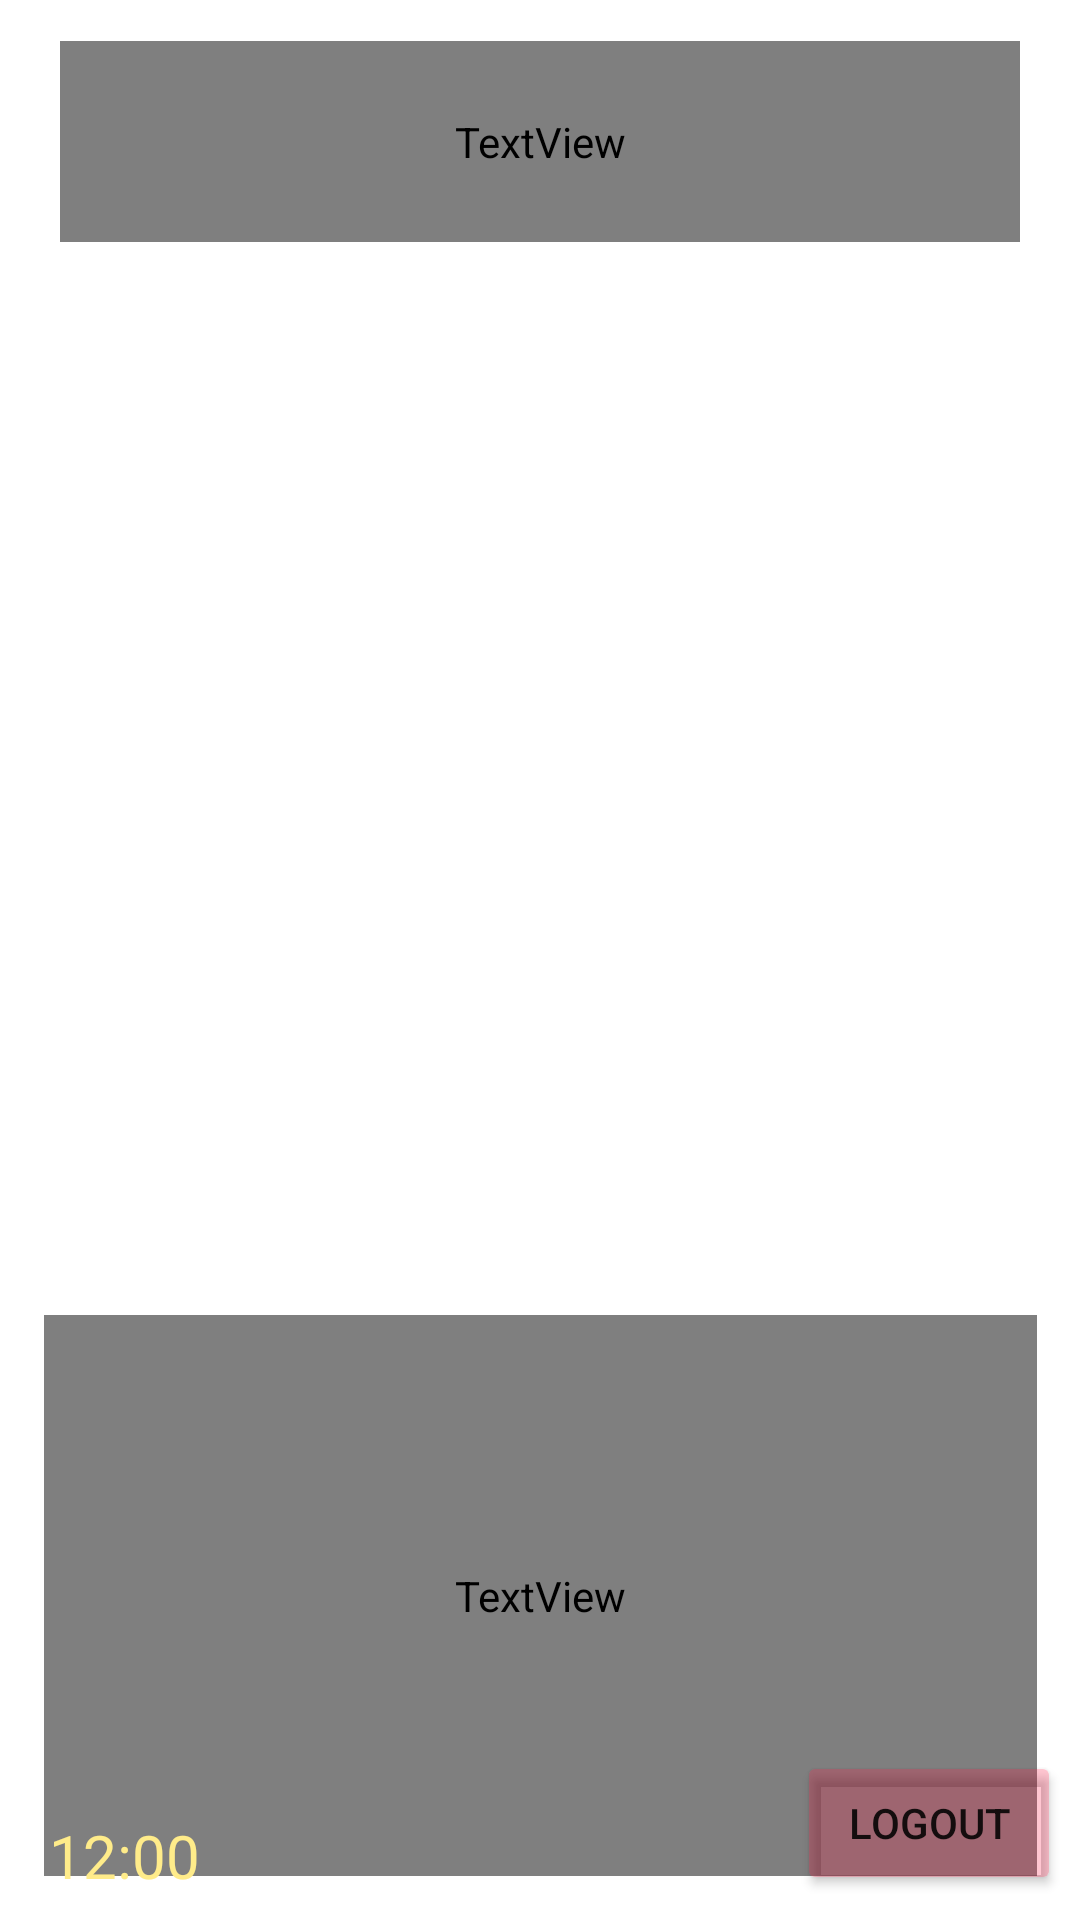

Reconstruct the res/layout file that produces this screen, plus the resources it refers to.
<!-- AndroidManifest.xml: application theme Theme.AndroidProject_HomeWork -->
<!-- res/layout/fragment_details.xml -->
<?xml version="1.0" encoding="utf-8"?>
<androidx.constraintlayout.widget.ConstraintLayout xmlns:android="http://schemas.android.com/apk/res/android"
    xmlns:app="http://schemas.android.com/apk/res-auto"
    xmlns:tools="http://schemas.android.com/tools"
    android:layout_width="match_parent"
    android:layout_height="match_parent"
    tools:context=".presentation.view.home.DetailsFragment"
    android:background="@drawable/itemsbk">

    <ImageView
        android:id="@+id/dtImage"
        android:layout_width="198dp"
        android:layout_height="290dp"
        app:layout_constraintBottom_toBottomOf="parent"
        app:layout_constraintEnd_toEndOf="parent"
        app:layout_constraintHorizontal_bias="0.497"
        app:layout_constraintStart_toStartOf="parent"
        app:layout_constraintTop_toTopOf="parent"
        app:layout_constraintVertical_bias="0.355" />

    <TextView
        android:id="@+id/dtAbout"
        android:layout_width="331dp"
        android:layout_height="187dp"
        android:layout_marginTop="24dp"
        android:fontFamily="@font/harrypotter"
        android:gravity="center"
        android:textColor="#FFFFFF"
        android:textSize="25sp"
        app:layout_constraintEnd_toEndOf="parent"
        app:layout_constraintStart_toStartOf="parent"
        app:layout_constraintTop_toBottomOf="@+id/dtImage" />

    <TextView
        android:id="@+id/dtTitle"
        android:layout_width="match_parent"
        android:layout_height="67dp"
        android:layout_marginStart="20dp"
        android:layout_marginEnd="20dp"
        android:fontFamily="@font/harrypotter"
        android:gravity="center"
        android:textColor="@color/white"
        android:textSize="30sp"
        app:layout_constraintBottom_toBottomOf="parent"
        app:layout_constraintEnd_toEndOf="parent"
        app:layout_constraintHorizontal_bias="0.0"
        app:layout_constraintStart_toStartOf="parent"
        app:layout_constraintTop_toTopOf="parent"
        app:layout_constraintVertical_bias="0.024" />

    <ImageView
        android:id="@+id/dtFavoriteImage"
        android:layout_width="wrap_content"
        android:layout_height="wrap_content"
        app:layout_constraintBottom_toTopOf="@+id/dtImage"
        app:layout_constraintEnd_toEndOf="parent"
        app:layout_constraintHorizontal_bias="0.042"
        app:layout_constraintStart_toStartOf="parent"
        app:layout_constraintTop_toTopOf="parent"
        app:layout_constraintVertical_bias="0.152" />

    <TextClock
        android:id="@+id/dtTime"
        android:layout_width="121dp"
        android:layout_height="47dp"
        android:layout_centerHorizontal="true"
        android:clickable="true"
        android:format12Hour="hh:mm"
        android:textSize="20sp"
        android:textColor="#FFEC8A"
        app:layout_constraintBottom_toBottomOf="parent"
        app:layout_constraintEnd_toEndOf="parent"
        app:layout_constraintHorizontal_bias="0.068"
        app:layout_constraintStart_toStartOf="parent"
        app:layout_constraintTop_toBottomOf="@+id/dtAbout"
        app:layout_constraintVertical_bias="0.629" />

    <Button
        android:id="@+id/btn_logout"
        android:layout_width="wrap_content"
        android:layout_height="wrap_content"
        android:backgroundTint="#3EFF1744"
        android:text="Logout"
        app:cornerRadius="25sp"
        app:layout_constraintBottom_toBottomOf="parent"
        app:layout_constraintEnd_toEndOf="parent"
        app:layout_constraintHorizontal_bias="0.977"
        app:layout_constraintStart_toStartOf="parent"
        app:layout_constraintTop_toTopOf="parent"
        app:layout_constraintVertical_bias="0.986" />


</androidx.constraintlayout.widget.ConstraintLayout>
<!-- resources referenced by this layout -->
<resources>
  <style name="Theme.AndroidProject_HomeWork" parent="Theme.MaterialComponents.DayNight.DarkActionBar">
          
          <item name="colorPrimary">@color/purple_500</item>
          <item name="colorPrimaryVariant">@color/purple_700</item>
          <item name="colorOnPrimary">@color/white</item>
          
          <item name="colorSecondary">@color/teal_200</item>
          <item name="colorSecondaryVariant">@color/teal_700</item>
          <item name="colorOnSecondary">@color/black</item>
          
          <item name="android:statusBarColor">?attr/colorPrimaryVariant</item>
          
      </style>
  <!-- not gathered from this repository: default colours our renderer supplied (Android Studio template values) -->
  <color name="purple_500">#FF6200EE</color>
  <color name="purple_700">#FF3700B3</color>
  <color name="teal_200">#FF03DAC5</color>
  <color name="teal_700">#FF018786</color>
  <color name="black">#FF000000</color>
  <color name="white">#FFFFFFFF</color>
</resources>
